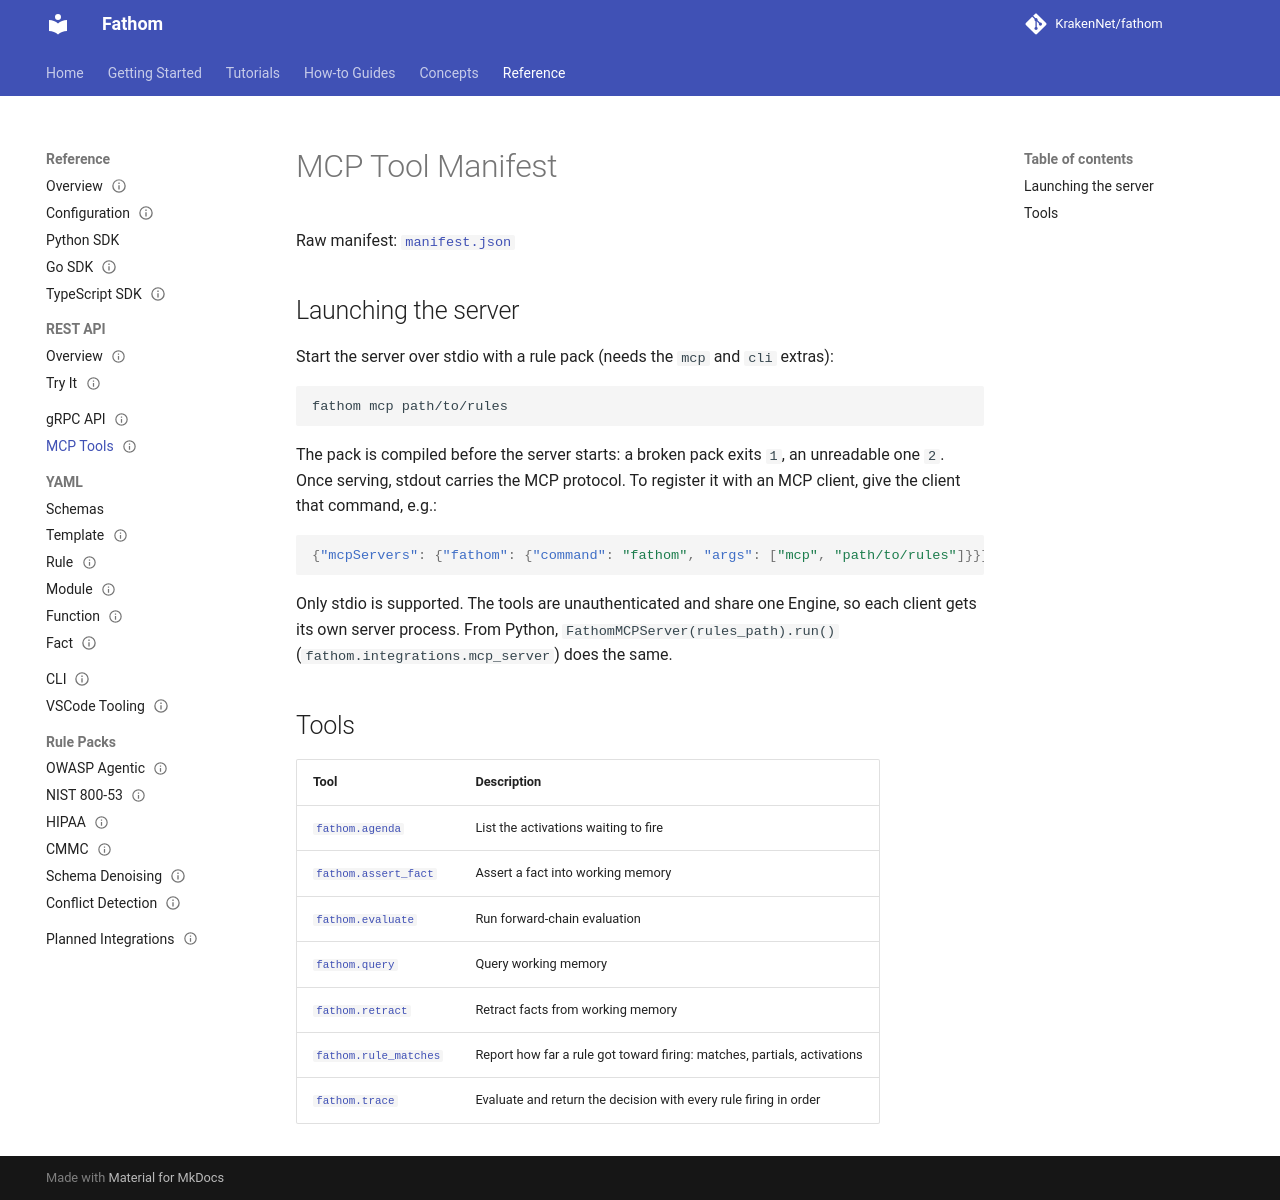

repository: KrakenNet/fathom · page: 0.14/reference/mcp/index.html · generator: mkdocs

---
title: MCP Tool Manifest
summary: Machine-readable index of Fathom MCP tools
audience: [agent-engineers]
diataxis: reference
status: stable
last_verified: 2026-04-15
---

# MCP Tool Manifest

Raw manifest: [`manifest.json`](manifest.json)

## Launching the server

Start the server over stdio with a rule pack (needs the `mcp` and `cli` extras):

```shell
fathom mcp path/to/rules
```

The pack is compiled before the server starts: a broken pack exits `1`, an unreadable one `2`. Once serving, stdout carries the MCP protocol. To register it with an MCP client, give the client that command, e.g.:

```json
{"mcpServers": {"fathom": {"command": "fathom", "args": ["mcp", "path/to/rules"]}}}
```

Only stdio is supported. The tools are unauthenticated and share one Engine, so each client gets its own server process. From Python, `FathomMCPServer(rules_path).run()` (`fathom.integrations.mcp_server`) does the same.

## Tools

| Tool | Description |
|---|---|
| [`fathom.agenda`](agenda.md) | List the activations waiting to fire |
| [`fathom.assert_fact`](assert_fact.md) | Assert a fact into working memory |
| [`fathom.evaluate`](evaluate.md) | Run forward-chain evaluation |
| [`fathom.query`](query.md) | Query working memory |
| [`fathom.retract`](retract.md) | Retract facts from working memory |
| [`fathom.rule_matches`](rule_matches.md) | Report how far a rule got toward firing: matches, partials, activations |
| [`fathom.trace`](trace.md) | Evaluate and return the decision with every rule firing in order |
